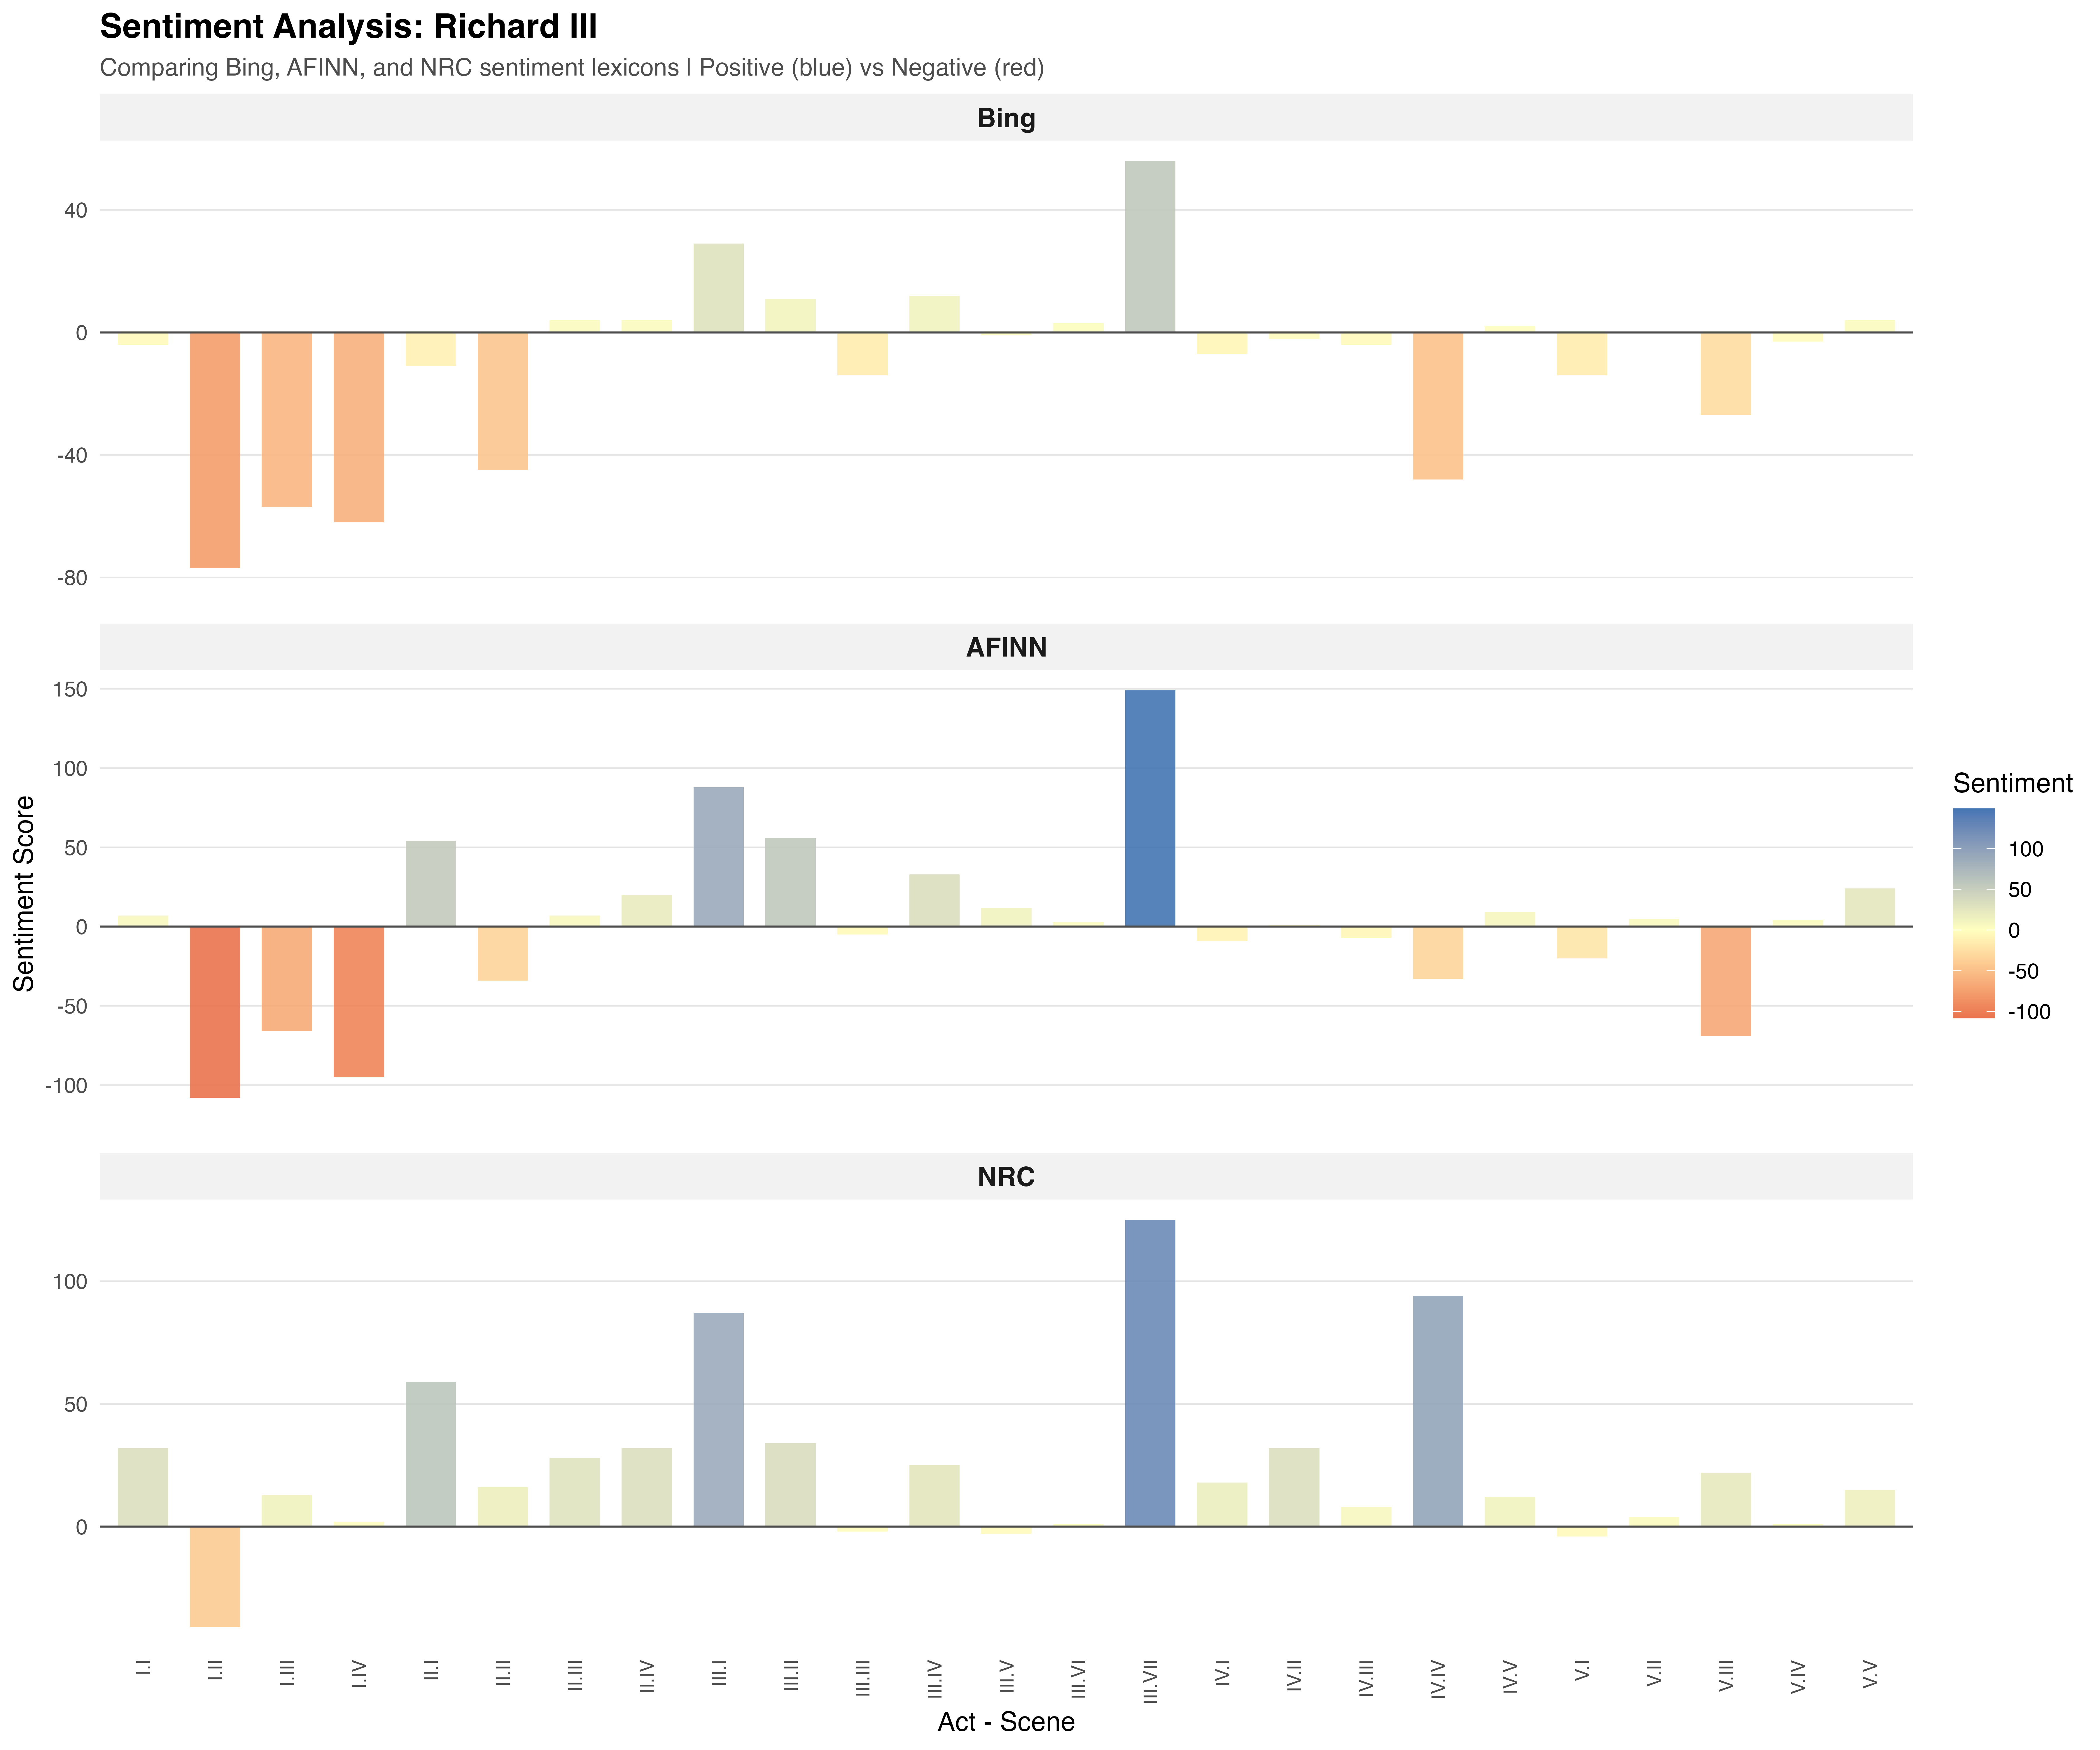

Source data for this figure (header and first rows):
act_scene, sentiment_score, lexicon
I.I, -4, Bing
I.II, -77, Bing
I.III, -57, Bing
I.IV, -62, Bing
II.I, -11, Bing
II.II, -45, Bing
II.III, 4, Bing
II.IV, 4, Bing
III.I, 29, Bing
III.II, 11, Bing
III.III, -14, Bing
III.IV, 12, Bing
III.V, -1, Bing
III.VI, 3, Bing
III.VII, 56, Bing
IV.I, -7, Bing
IV.II, -2, Bing
IV.III, -4, Bing
IV.IV, -48, Bing
IV.V, 2, Bing
V.I, -14, Bing
V.II, 0, Bing
V.III, -27, Bing
V.IV, -3, Bing
V.V, 4, Bing
I.I, 7, AFINN
I.II, -108, AFINN
I.III, -66, AFINN
I.IV, -95, AFINN
II.I, 54, AFINN
II.II, -34, AFINN
II.III, 7, AFINN
II.IV, 20, AFINN
III.I, 88, AFINN
III.II, 56, AFINN
III.III, -5, AFINN
III.IV, 33, AFINN
III.V, 12, AFINN
III.VI, 3, AFINN
III.VII, 149, AFINN
IV.I, -9, AFINN
IV.II, 1, AFINN
IV.III, -7, AFINN
IV.IV, -33, AFINN
IV.V, 9, AFINN
V.I, -20, AFINN
V.II, 5, AFINN
V.III, -69, AFINN
V.IV, 4, AFINN
V.V, 24, AFINN
I.I, 32, NRC
I.II, -41, NRC
I.III, 13, NRC
I.IV, 2, NRC
II.I, 59, NRC
II.II, 16, NRC
II.III, 28, NRC
II.IV, 32, NRC
III.I, 87, NRC
III.II, 34, NRC
... 15 more rows
